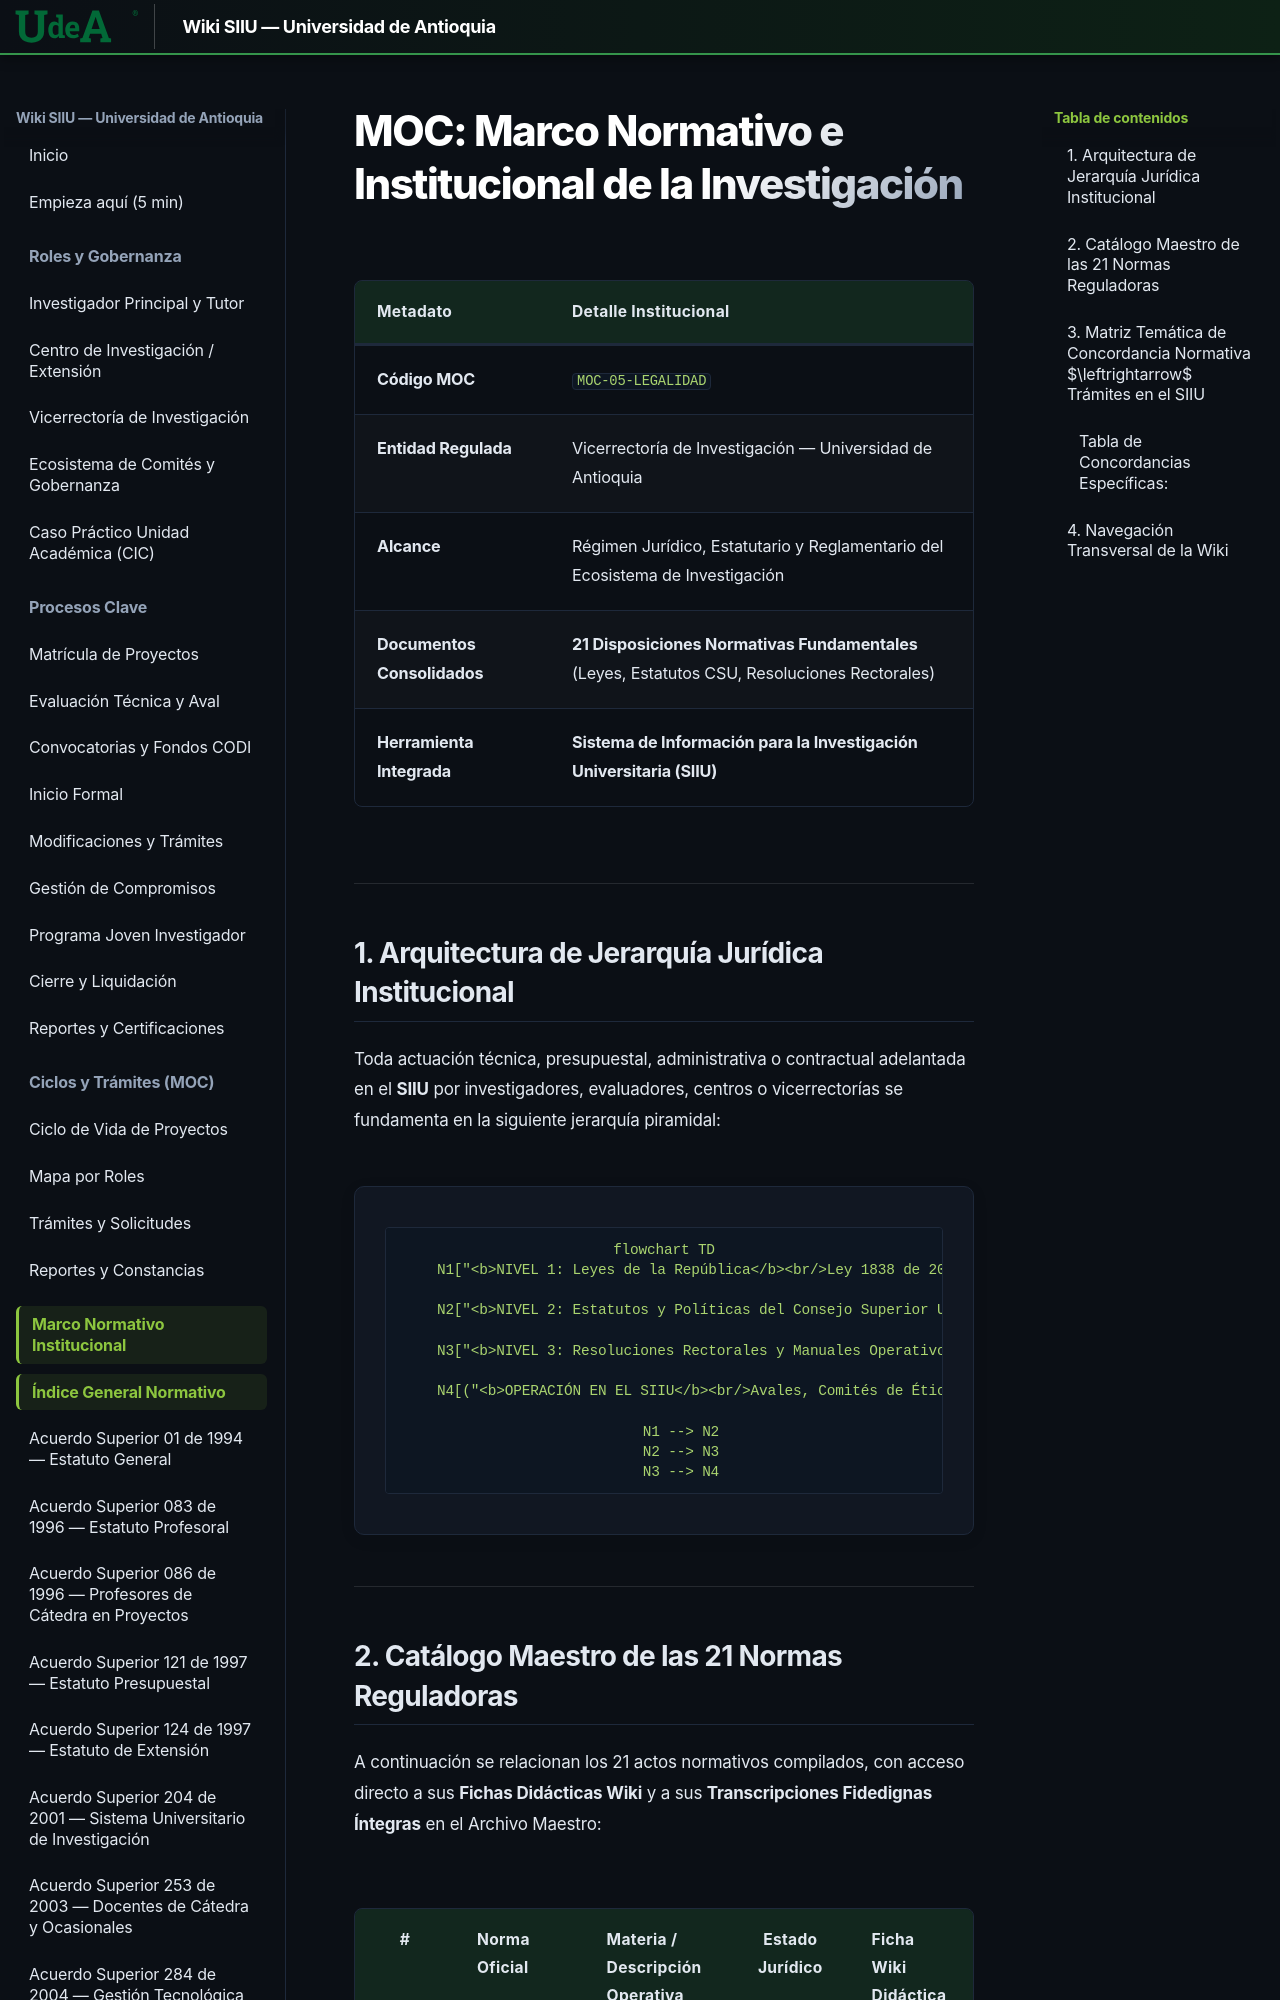

repository: Colors-svg/Wiki · page: 00_INICIO_Y_MOCS/MOC_Marco_Normativo/index.html · generator: mkdocs

# MOC: Marco Normativo e Institucional de la Investigación

| Metadato | Detalle Institucional |
| :--- | :--- |
| **Código MOC** | `MOC-05-LEGALIDAD` |
| **Entidad Regulada** | Vicerrectoría de Investigación — Universidad de Antioquia |
| **Alcance** | Régimen Jurídico, Estatutario y Reglamentario del Ecosistema de Investigación |
| **Documentos Consolidados** | **21 Disposiciones Normativas Fundamentales** (Leyes, Estatutos CSU, Resoluciones Rectorales) |
| **Herramienta Integrada** | **Sistema de Información para la Investigación Universitaria (SIIU)** |

---

## 1. Arquitectura de Jerarquía Jurídica Institucional

Toda actuación técnica, presupuestal, administrativa o contractual adelantada en el **SIIU** por investigadores, evaluadores, centros o vicerrectorías se fundamenta en la siguiente jerarquía piramidal:

```mermaid
flowchart TD
    N1["<b>NIVEL 1: Leyes de la República</b><br/>Ley 1838 de 2017 (Spin-offs Universitarias)"]
    
    N2["<b>NIVEL 2: Estatutos y Políticas del Consejo Superior Universitario (CSU)</b><br/>• AS 01/1994 (Estatuto General) • AS 083/1996 (Estatuto Profesoral)<br/>• AS 204/2001 (Sistema SUI y CODI) • AS 419/2014 (Estatuto de Contratación)<br/>• AS 451/2018 (Política de Acceso Abierto) • AS 466/2020 (Estatuto Financiero Vigente)"]
    
    N3["<b>NIVEL 3: Resoluciones Rectorales y Manuales Operativos</b><br/>• RR 49544/2022 (Estatuto de Propiedad Intelectual Vigente)<br/>• RR 39475/2014 (Reglamento de Contratación) • DJ-MA-02 (Manual de Interventoría)<br/>• RR 51525/2024 (Política de Austeridad) • RR 00968/2026 (Prórrogas y Plazos de Proyectos)"]
    
    N4[("<b>OPERACIÓN EN EL SIIU</b><br/>Avales, Comités de Ética, Compras CTeI, Actas de Inicio, Regalías")]

    N1 --> N2
    N2 --> N3
    N3 --> N4
```

---
